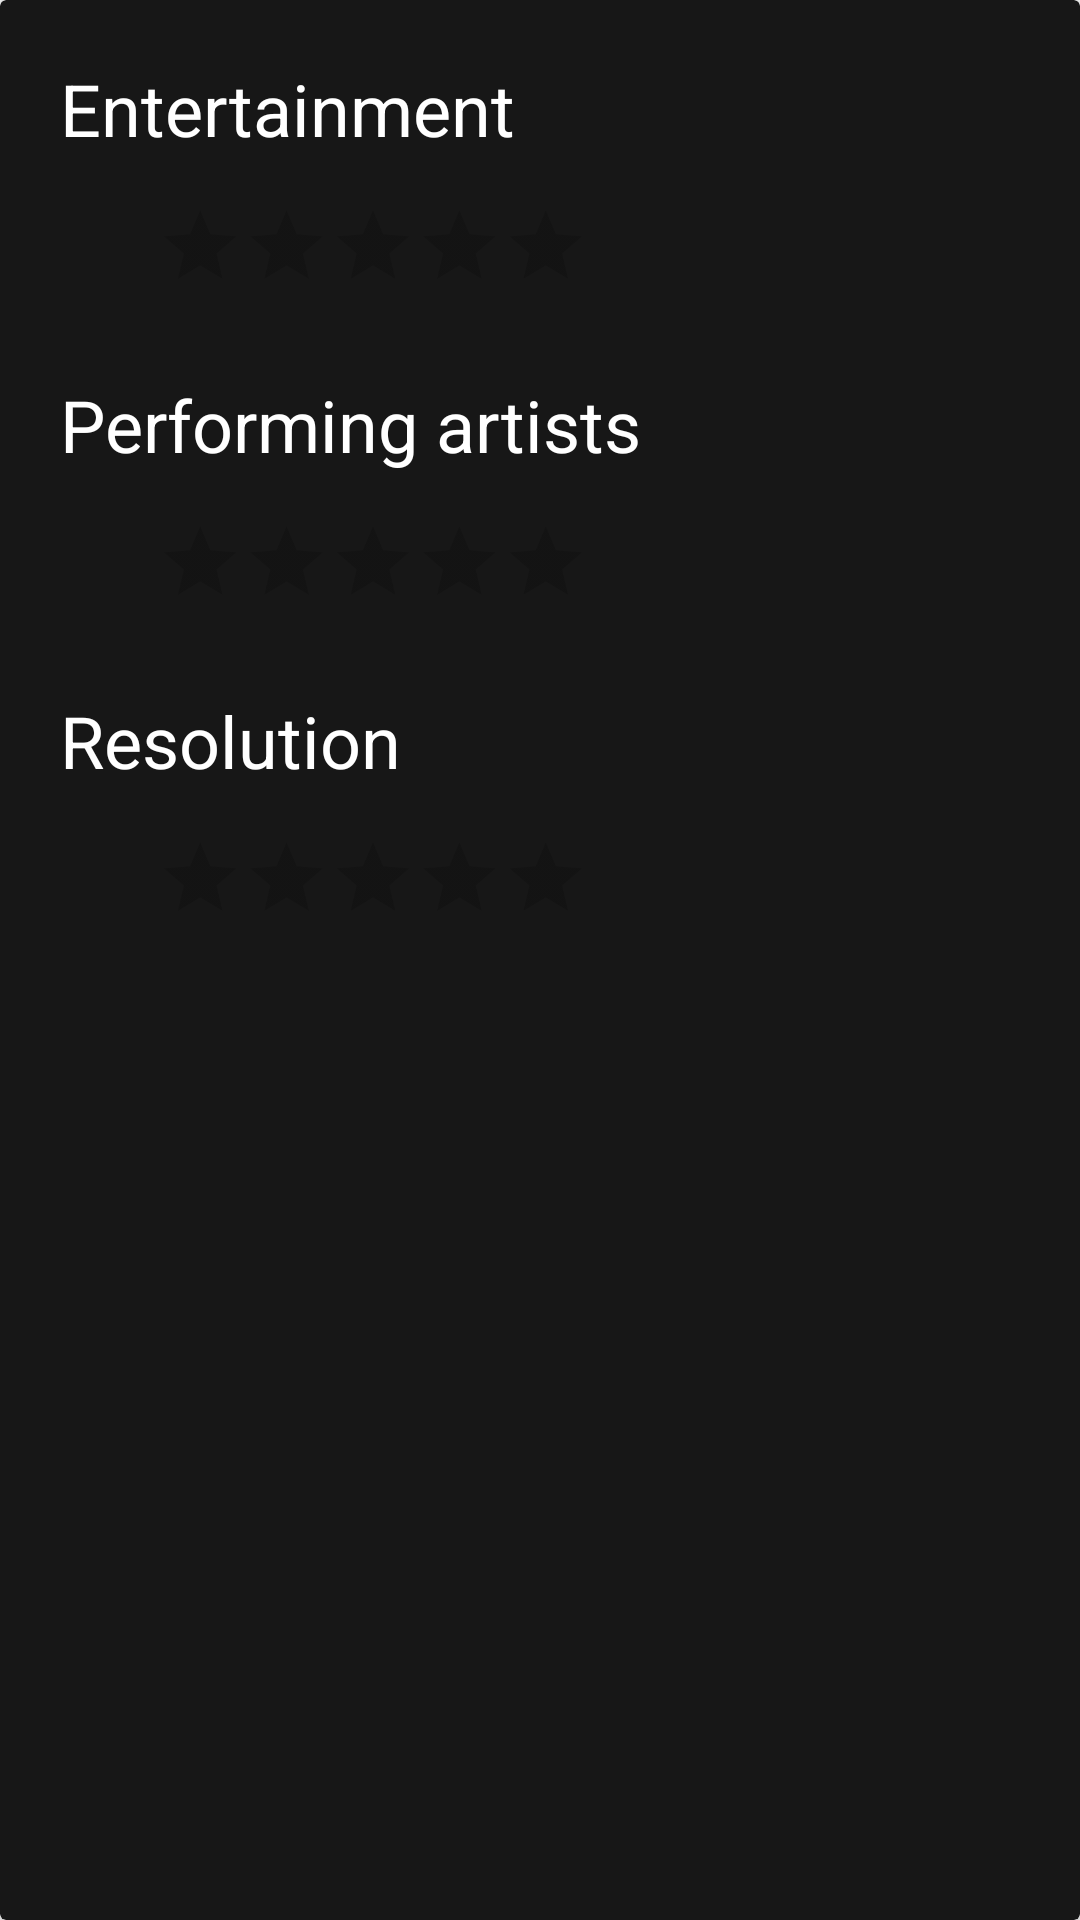

Here is an Android app screen rendered from its layout file. Give the layout XML and the strings, colors and styles it references.
<!-- AndroidManifest.xml: application theme AppTheme -->
<!-- res/layout/rating_dialog_layout.xml -->
<?xml version="1.0" encoding="utf-8"?>
<androidx.cardview.widget.CardView
    xmlns:android="http://schemas.android.com/apk/res/android"
    android:layout_width="match_parent"
    android:layout_height="wrap_content"
    xmlns:app="http://schemas.android.com/apk/res-auto"
    app:cardBackgroundColor="@color/colorPrimaryDark">

    <LinearLayout
        android:orientation="vertical"
        android:layout_width="match_parent"
        android:layout_height="match_parent"
        android:layout_margin="8dp">

        
        <TextView
            android:text="Entertainment"
            android:textSize="24sp"
            android:textColor="@android:color/white"
            android:layout_width="wrap_content"
            android:layout_height="wrap_content"
            android:layout_marginStart="12dp"
            android:layout_marginTop="12dp"
            android:layout_marginEnd="12dp"
            android:layout_marginBottom="4dp" />
        <RatingBar
            android:id="@+id/ratingEntertainmentDialog"
            android:layout_width="wrap_content"
            android:layout_height="wrap_content"
            android:max="5"
            android:rating="0"
            android:scaleX="0.6"
            android:scaleY="0.6"
            android:layout_marginStart="-4dp"/>

        
        <TextView
            android:text="Performing artists"
            android:textSize="24sp"
            android:textColor="@android:color/white"
            android:layout_width="wrap_content"
            android:layout_height="wrap_content"
            android:layout_marginStart="12dp"
            android:layout_marginTop="12dp"
            android:layout_marginEnd="12dp"
            android:layout_marginBottom="4dp" />
        <RatingBar
            android:id="@+id/ratingPerformingArtistsDialog"
            android:layout_width="wrap_content"
            android:layout_height="wrap_content"
            android:max="5"
            android:rating="0"
            android:scaleX="0.6"
            android:scaleY="0.6"
            android:layout_marginStart="-4dp"/>

        
        <TextView
            android:text="Resolution"
            android:textSize="24sp"
            android:textColor="@android:color/white"
            android:layout_width="wrap_content"
            android:layout_height="wrap_content"
            android:layout_marginStart="12dp"
            android:layout_marginTop="12dp"
            android:layout_marginEnd="12dp"
            android:layout_marginBottom="4dp" />
        <RatingBar
            android:id="@+id/ratingResolutionDialog"
            android:layout_width="wrap_content"
            android:layout_height="wrap_content"
            android:max="5"
            android:rating="0"
            android:scaleX="0.6"
            android:scaleY="0.6"
            android:layout_marginStart="-4dp"/>

    </LinearLayout>

</androidx.cardview.widget.CardView>
<!-- resources referenced by this layout -->
<resources>
  <color name="colorPrimaryDark">#171717</color>
  <style name="AppTheme" parent="Theme.AppCompat.Light.NoActionBar">
          
          <item name="colorPrimary">@color/colorPrimary</item>
          <item name="colorPrimaryDark">@color/colorPrimaryDark</item>
          <item name="colorAccent">@color/colorAccent</item>
      </style>
  <color name="colorPrimary">#333333</color>
  <color name="colorAccent">#E8B30D</color>
</resources>
